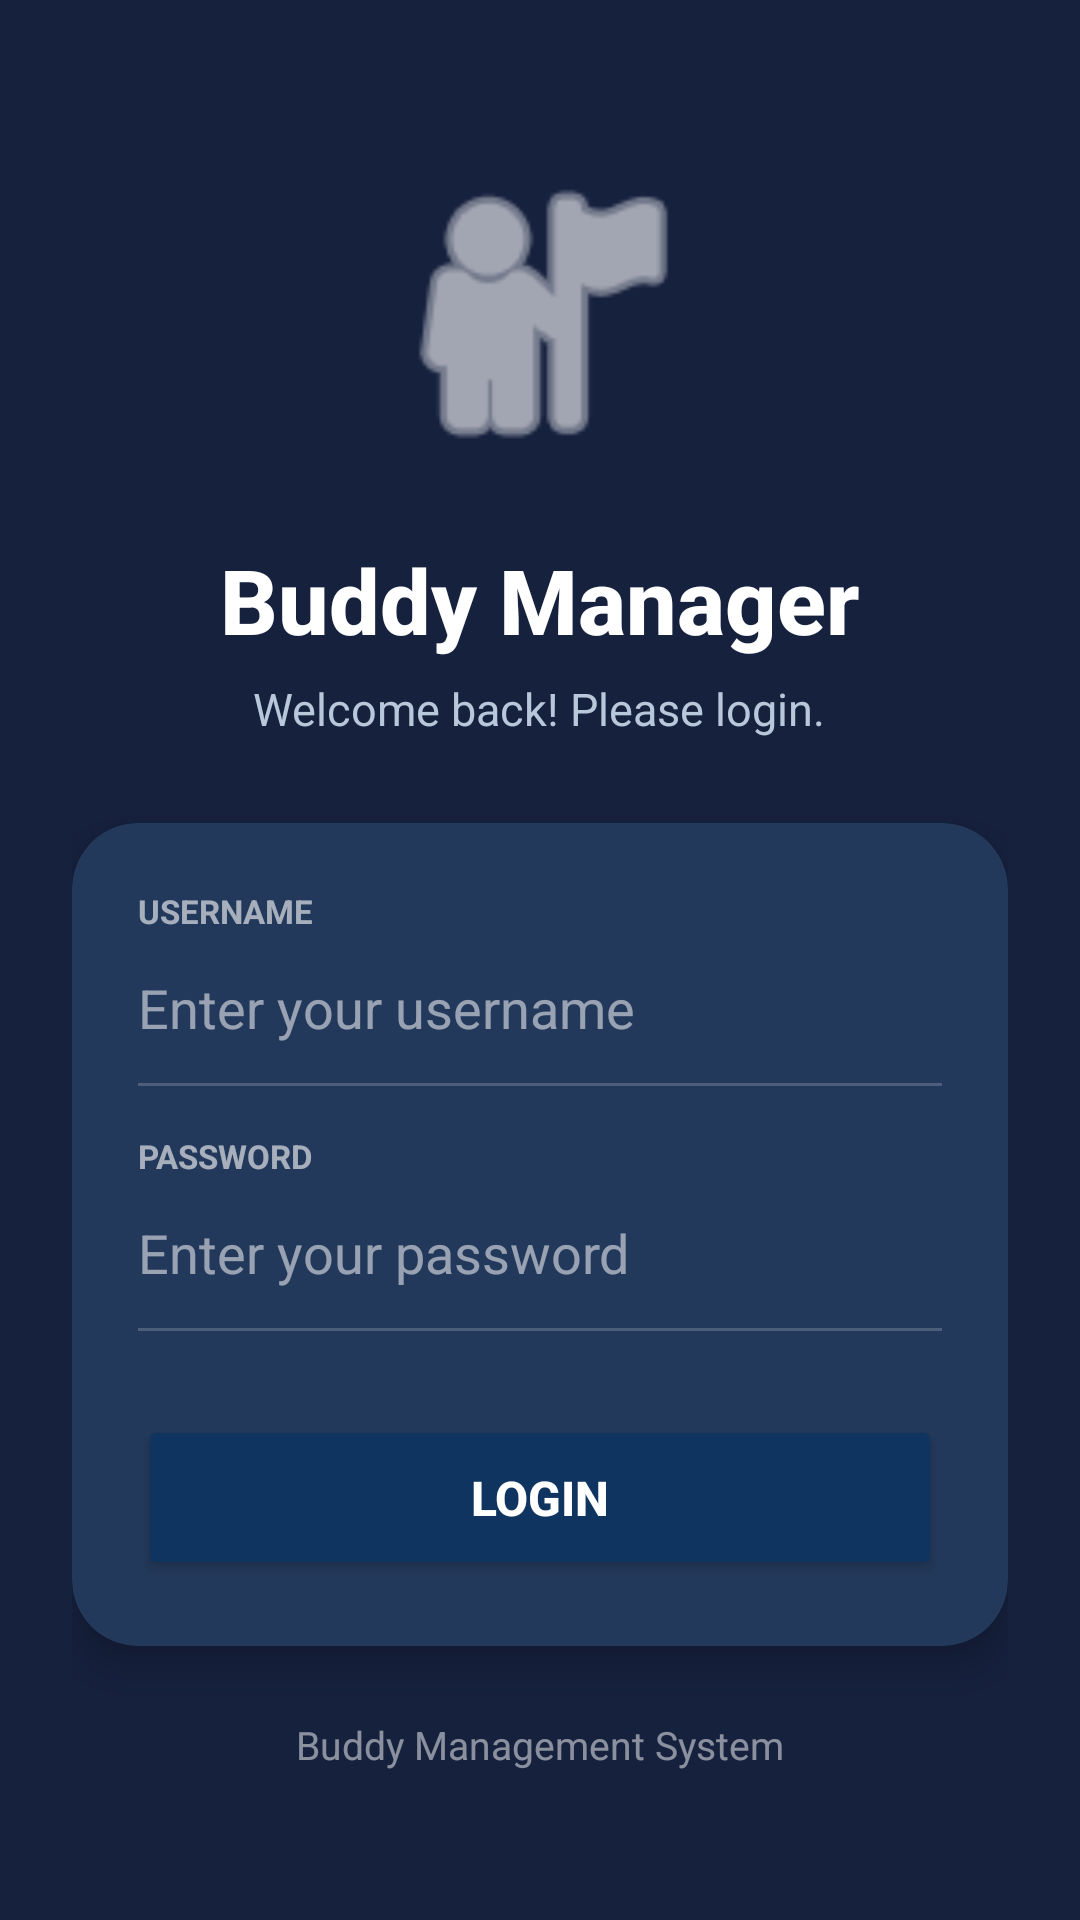

Here is an Android app screen rendered from its layout file. Give the layout XML and the strings, colors and styles it references.
<!-- AndroidManifest.xml: application theme Theme.Syadinie_app -->
<!-- res/layout/activity_login.xml -->
<?xml version="1.0" encoding="utf-8"?>
<ScrollView xmlns:android="http://schemas.android.com/apk/res/android"
    xmlns:app="http://schemas.android.com/apk/res-auto"
    android:layout_width="match_parent"
    android:layout_height="match_parent"
    android:background="@color/primary"
    android:fillViewport="true">

    <LinearLayout
        android:layout_width="match_parent"
        android:layout_height="match_parent"
        android:gravity="center"
        android:orientation="vertical"
        android:padding="24dp">

        

        <ImageView
            android:layout_width="110dp"
            android:layout_height="110dp"
            android:src="@android:drawable/ic_menu_myplaces"
            app:tint="@color/white"
            android:layout_marginBottom="20dp" />

        

        <TextView
            android:layout_width="wrap_content"
            android:layout_height="wrap_content"
            android:text="Buddy Manager"
            android:textColor="@color/white"
            android:textStyle="bold"
            android:textSize="30sp"
            android:fontFamily="sans-serif-medium" />

        <TextView
            android:layout_width="wrap_content"
            android:layout_height="wrap_content"
            android:text="Welcome back! Please login."
            android:textColor="#B8C7D9"
            android:textSize="15sp"
            android:layout_marginTop="6dp"
            android:layout_marginBottom="28dp" />

        

        <com.google.android.material.card.MaterialCardView
            android:layout_width="match_parent"
            android:layout_height="wrap_content"
            app:cardCornerRadius="22dp"
            app:cardElevation="8dp"
            app:cardBackgroundColor="@color/bg_dark">

            <LinearLayout
                android:layout_width="match_parent"
                android:layout_height="wrap_content"
                android:orientation="vertical"
                android:padding="22dp">

                

                <TextView
                    android:layout_width="wrap_content"
                    android:layout_height="wrap_content"
                    android:text="USERNAME"
                    android:textColor="#99FFFFFF"
                    android:textStyle="bold"
                    android:textSize="11sp" />

                <EditText
                    android:id="@+id/etUsername"
                    android:layout_width="match_parent"
                    android:layout_height="50dp"
                    android:background="@null"
                    android:hint="Enter your username"
                    android:textColor="@color/white"
                    android:textColorHint="#88FFFFFF"
                    android:inputType="textPersonName" />

                <View
                    android:layout_width="match_parent"
                    android:layout_height="1dp"
                    android:background="#30FFFFFF"
                    android:layout_marginBottom="16dp" />

                

                <TextView
                    android:layout_width="wrap_content"
                    android:layout_height="wrap_content"
                    android:text="PASSWORD"
                    android:textColor="#99FFFFFF"
                    android:textStyle="bold"
                    android:textSize="11sp" />

                <EditText
                    android:id="@+id/etPassword"
                    android:layout_width="match_parent"
                    android:layout_height="50dp"
                    android:background="@null"
                    android:hint="Enter your password"
                    android:textColor="@color/white"
                    android:textColorHint="#88FFFFFF"
                    android:inputType="textPassword" />

                <View
                    android:layout_width="match_parent"
                    android:layout_height="1dp"
                    android:background="#30FFFFFF"
                    android:layout_marginBottom="28dp" />

                

                <Button
                    android:id="@+id/btnLogin"
                    android:layout_width="match_parent"
                    android:layout_height="55dp"
                    android:text="LOGIN"
                    android:textStyle="bold"
                    android:textSize="16sp"
                    android:textAllCaps="false"
                    android:textColor="@color/white"
                    android:backgroundTint="@color/primary_dark" />

            </LinearLayout>

        </com.google.android.material.card.MaterialCardView>

        

        <TextView
            android:layout_width="wrap_content"
            android:layout_height="wrap_content"
            android:text="Buddy Management System"
            android:textColor="#80FFFFFF"
            android:textSize="13sp"
            android:layout_marginTop="24dp" />

    </LinearLayout>

</ScrollView>
<!-- resources referenced by this layout -->
<resources>
  <color name="bg_dark">#23395B</color>
  <color name="primary">#16213E</color>
  <color name="primary_dark">#0F3460</color>
  <color name="white">#FFFFFF</color>
  <style name="Theme.Syadinie_app" parent="Theme.MaterialComponents.DayNight.DarkActionBar">
          <item name="colorPrimary">@color/primary</item>
          <item name="colorPrimaryDark">@color/primary_dark</item>
          <item name="colorAccent">@color/accent_light</item>
          <item name="android:windowBackground">@color/white</item>
      </style>
  <color name="accent_light">#E94560</color>
</resources>
